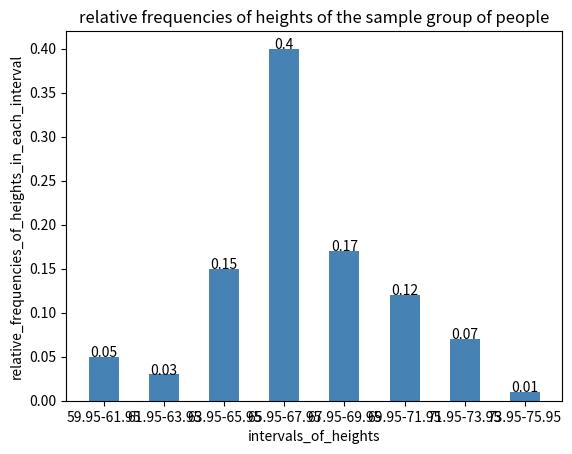

The matplotlib source for this figure:
import matplotlib.pyplot as plt

def matrix_transpose(A):
    num_rows = len(A)
    num_columns = len(A[0])
    a = [] 
    for j in range(0, num_columns):
        for i in range(0, num_rows):
            a.append(A[i][j])
    temp = num_rows
    num_rows = num_columns
    num_columns = temp
    AT = [] #transpose of A
    k = 0
    for i in range(0, num_rows):
        row = []
        for j in range(0, num_columns):
            row.append(a[k])
            k = k + 1
        AT.append(row)
    return AT

def table_to_string(names_of_columns, table, starting_row, ending_row, starting_column, ending_column):
    max_column_lengths = [0] * len(column_names)
    for j in range(starting_column, ending_column):
        max_column_lengths[j] = len(column_names[j])
    for i in range(starting_row, ending_row):
        for j in range(starting_column, ending_column):
            table[i][j] = str(table[i][j])
            if(len(table[i][j]) > max_column_lengths[j]):
                max_column_lengths[j] = len(table[i][j])
    num_dashes = 0
    for n in range(starting_column, ending_column):
        num_dashes = num_dashes + max_column_lengths[n] + 3
    num_dashes = num_dashes + 1
    dashes = ""
    for n in range(0, num_dashes):
        dashes = dashes + '-'
    output = dashes + "\n|" 
    for j in range(starting_column, ending_column):
        s = " %" + str(max_column_lengths[j]) + "s "
        s = s % column_names[j]
        output = output + s + "|"
    output = output + "\n" + dashes + "\n"
    for i in range(starting_row, ending_row):
        output = output + dashes + "\n|"
        for j in range(starting_column, ending_column):
            s = " %" + str(max_column_lengths[j]) + "s "
            s = s % table[i][j]
            output = output + s + "|"
        output = output + "\n"
    output = output + dashes + "\n"
    return output

def calculate_mean(data):
    total = 0
    for n in data:
        total = total + n
    return total/len(data)

def calculate_median(a):
    num_elements = len(a)
    a.sort()
    if(num_elements % 2 == 0):  #num_elements is even
        return (a[int(num_elements/2) - 1] + a[int(num_elements/2)])/2
    else:  #num_elements is odd
        return a[int((num_elements + 1)/2) - 1]

def calculate_mode(a):
    a.sort()
    current_frequency = 0
    highest_frequency = 0
    index_highest_frequency = 0
    previous_number = a[0]
    i = 0
    for current_number in a:
        if(current_number == previous_number):
            current_frequency = current_frequency + 1
        else:
            current_frequency = 0
        if(current_frequency > highest_frequency):
            highest_frequency = current_frequency
            index_highest_frequency = i
        previous_number = current_number 
        i = i + 1
    return a[index_highest_frequency]

def calculate_standard_deviation(a):
    N = len(a)  #size of the population
    total = 0
    for n in a:
        total = total + n
    mean = total/N
    total = 0
    for n in a:
        total = total + (n - mean)**2
    sample_standard_deviation = (total/(N-1))**(1/2)
    return sample_standard_deviation

def label_bars(x_data, y_data):  #label each bar with its y-value
    num_elements = len(x_data)
    for i in range(0, num_elements):
        plt.text(i, y_data[i], y_data[i], ha = "center")

heights = [60, 60.5, 61, 61, 61.5, 63.5, 63.5, 63.5, 64, 64, 64, 64, 64, 64, 64, 64.5, 64.5, 64.5, 64.5, 64.5, 64.5, 64.5, 64.5,
           66, 66, 66, 66, 66, 66, 66, 66, 66, 66, 66.5, 66.5, 66.5, 66.5, 66.5, 66.5, 66.5, 66.5, 66.5, 66.5, 66.5,
           67, 67, 67, 67, 67, 67, 67, 67, 67, 67, 67, 67, 67.5, 67.5, 67.5, 67.5, 67.5, 67.5, 67.5, 68, 68, 69, 69, 69, 69, 69,
           69, 69, 69, 69, 69, 69.5, 69.5, 69.5, 69.5, 69.5, 70, 70, 70, 70, 70, 70, 70.5, 70.5, 70.5, 71, 71, 71, 72, 72, 72, 72.5, 72.5, 73, 73.5, 74]
num_of_heights = len(heights)

mean_of_heights = calculate_mean(heights)
print("mean_of_heights:", mean_of_heights)
heights.sort()
median_of_heights = calculate_median(heights)
print("median_of_heights:", median_of_heights)
mode_of_heights = calculate_mode(heights)
print("mode_of_heights:", mode_of_heights)
standard_deviation_of_heights = calculate_standard_deviation(heights)
print("standard_deviation_of_heights:", standard_deviation_of_heights)
print()

#intervals:
#59.95-61.95 
#61.95-63.95 
#63.95-65.95 
#65.95-67.95
#67.95-69.95
#69.95-71.95
#71.95-73.95
#73.95-75.95
intervals_of_heights = ["59.95-61.95", "61.95-63.95", "63.95-65.95", "65.95-67.95", "67.95-69.95", "69.95-71.95", "71.95-73.95", "73.95-75.95"]
num_of_intervals_of_heights = len(intervals_of_heights)
print("intervals_of_heights:")
print(intervals_of_heights)
print()

frequencies_of_heights_in_each_interval = [0] * num_of_intervals_of_heights

for i in range(0, num_of_heights):
    if(heights[i] >= 59.95 and heights[i] < 61.95):
        frequencies_of_heights_in_each_interval[0] += 1
    elif(heights[i] >= 61.95 and heights[i] < 63.95):
        frequencies_of_heights_in_each_interval[1] += 1
    elif(heights[i] >= 63.95 and heights[i] < 65.95):
        frequencies_of_heights_in_each_interval[2] += 1
    elif(heights[i] >= 65.95 and heights[i] < 67.95):
        frequencies_of_heights_in_each_interval[3] += 1
    elif(heights[i] >= 67.95 and heights[i] < 69.95):
        frequencies_of_heights_in_each_interval[4] += 1
    elif(heights[i] >= 69.95 and heights[i] < 71.95):
        frequencies_of_heights_in_each_interval[5] += 1
    elif(heights[i] >= 71.95 and heights[i] < 73.95):
        frequencies_of_heights_in_each_interval[6] += 1
    elif(heights[i] >= 73.95 and heights[i] <= 75.95):
        frequencies_of_heights_in_each_interval[7] += 1

print("frequencies_of_heights_in_each_interval:")
print(frequencies_of_heights_in_each_interval)
print()

relative_frequencies_of_heights_in_each_interval = [0] * num_of_intervals_of_heights

for i in range(0, num_of_intervals_of_heights):
    relative_frequencies_of_heights_in_each_interval[i] = frequencies_of_heights_in_each_interval[i]/num_of_heights

print("relative_frequencies_of_heights_in_each_interval:")
print(relative_frequencies_of_heights_in_each_interval)
print()

table = []
table.append(intervals_of_heights)
table.append(frequencies_of_heights_in_each_interval)
table.append(relative_frequencies_of_heights_in_each_interval)
table = matrix_transpose(table)
column_names = ["intervals_of_heights", "frequencies_of_heights_in_each_interval", "relative_frequencies_of_heights_in_each_interval"]
table_string = table_to_string(column_names, table, 0, num_of_intervals_of_heights, 0, 3)
print(table_string)
print()

plt.bar(intervals_of_heights, relative_frequencies_of_heights_in_each_interval, color = "steelblue", width = 0.5)
plt.xlabel("intervals_of_heights")
plt.ylabel("relative_frequencies_of_heights_in_each_interval")
plt.title("relative frequencies of heights of the sample group of people")

#label each bar with its y-value
label_bars(intervals_of_heights, relative_frequencies_of_heights_in_each_interval)

plt.show()











    
